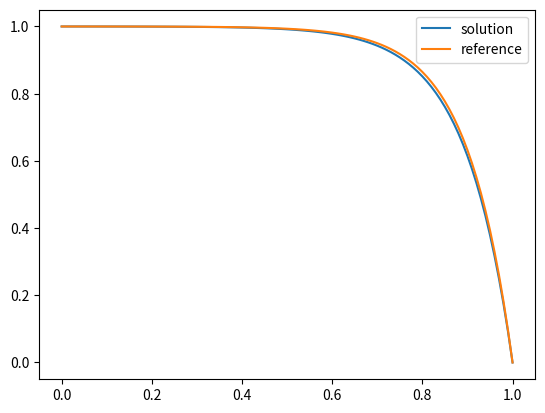

This figure's Python source:
import numpy as np
import matplotlib.pyplot as plt

def A_matrix(N,h,epsilon):
    A = np.zeros((N-1,N-1))
    np.fill_diagonal(A, (2*epsilon + h)/h**2)
    A += np.diag(np.full(N-2,-epsilon/h**2),1)

    A += np.diag(np.full(N-2,(-epsilon-h)/h**2),-1)
    return A

def f_N(N):
    f = np.ones(N-1)
    return f


if __name__ == "__main__":
    N = 100
    h = 1/N
    epsilon = 0.1

    v = np.zeros(N+1)
    v[1:-1] = np.linalg.solve(A_matrix(N,h,epsilon),f_N(N))
    x = np.linspace(0,1,N+1)

    u = v+1-x

    u_ref = (np.exp(x/epsilon) - np.exp(1/epsilon))/(1 - np.exp(1/epsilon))

    plt.plot(x,u, label="solution")
    plt.plot(x,u_ref, label="reference")
    plt.legend()
    plt.show()